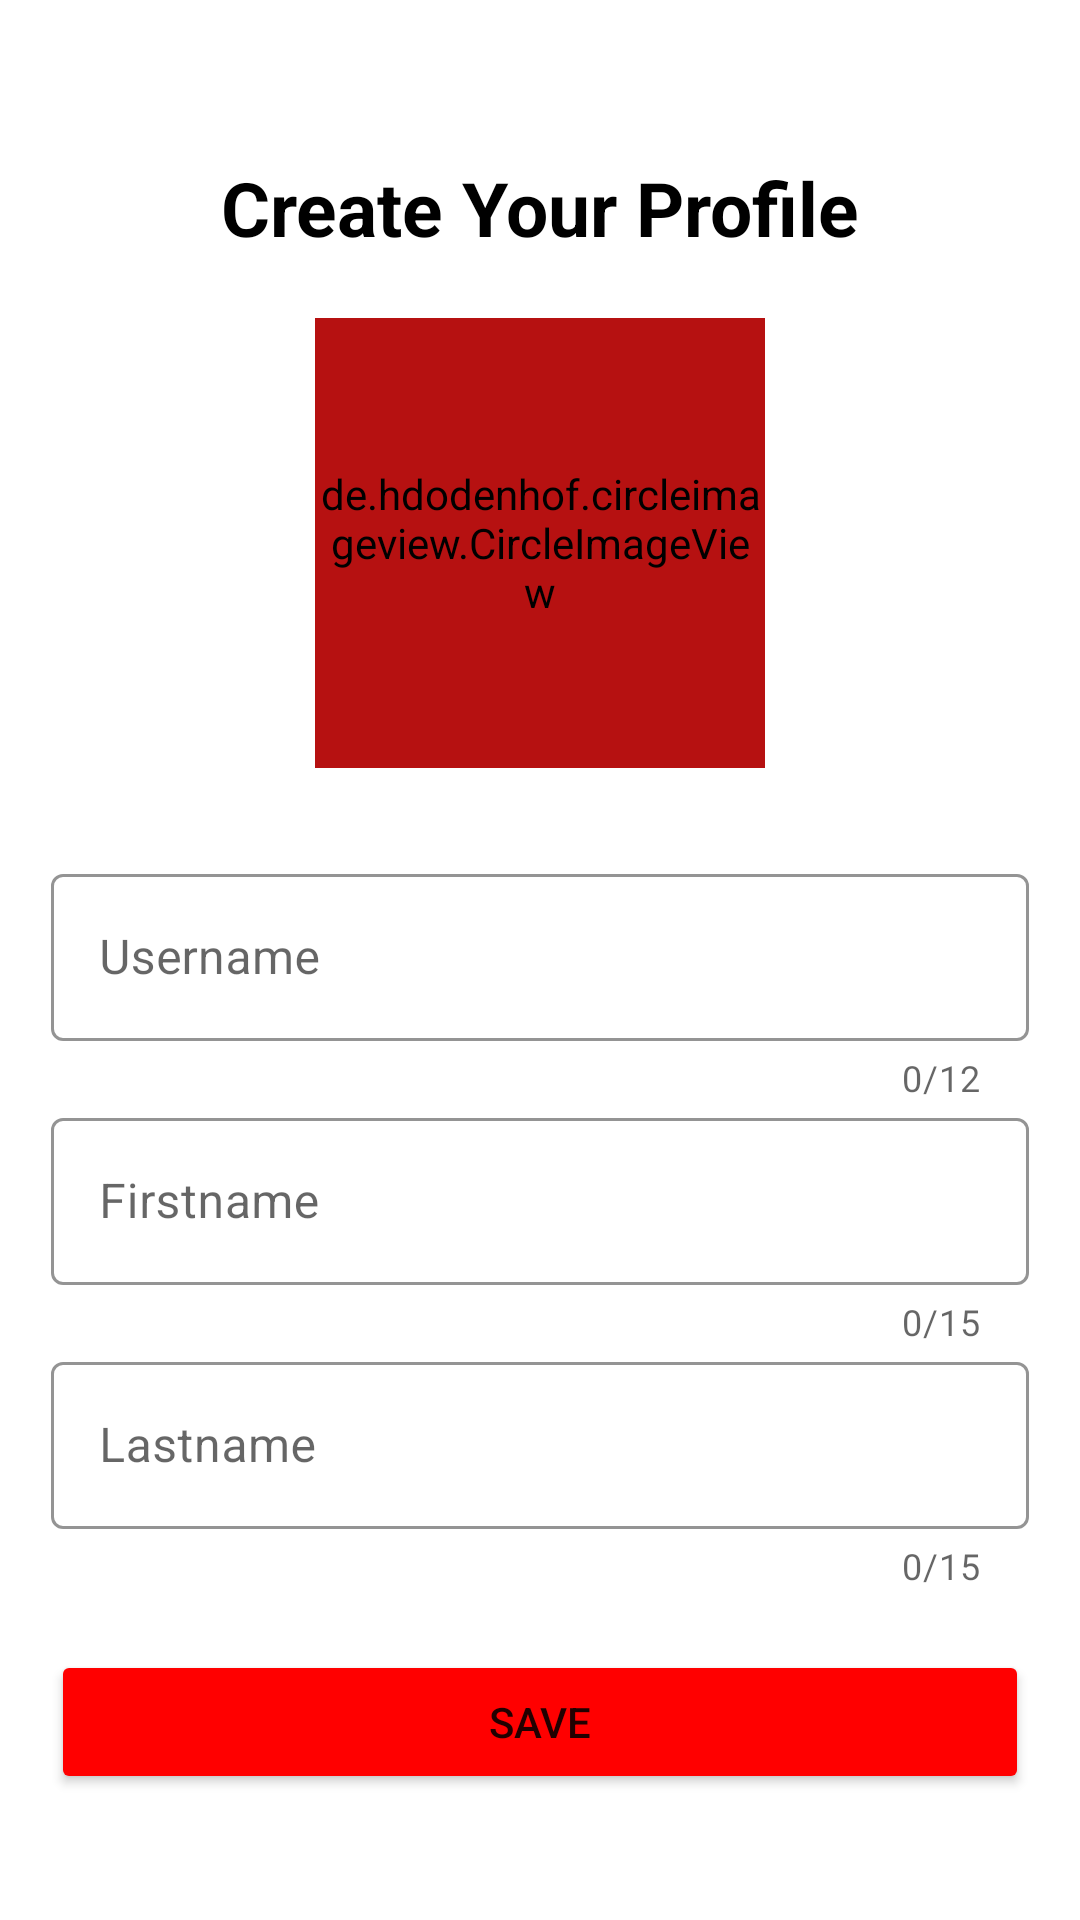

Write the Android layout XML for this screen, with the resource values it uses.
<!-- AndroidManifest.xml: application theme Theme.LearnersGuide -->
<!-- res/layout/activity_create_profile.xml -->
<?xml version="1.0" encoding="utf-8"?>
<ScrollView xmlns:android="http://schemas.android.com/apk/res/android"
    xmlns:app="http://schemas.android.com/apk/res-auto"
    xmlns:tools="http://schemas.android.com/tools"
    android:layout_width="match_parent"
    android:layout_height="match_parent"
    android:backgroundTint="#DA2222"
    android:fillViewport="true"
    tools:context=".ui.CreateProfileActivity">

    <androidx.constraintlayout.widget.ConstraintLayout
        android:layout_width="match_parent"
        android:layout_height="wrap_content">

        <LinearLayout
            android:id="@+id/linearLayout2"
            android:layout_width="match_parent"
            android:layout_height="wrap_content"
            android:orientation="vertical"
            android:padding="17dp"
            android:paddingBottom="20dp"
            app:layout_constraintBottom_toBottomOf="parent"
            app:layout_constraintEnd_toEndOf="parent"
            app:layout_constraintHorizontal_bias="0.5"
            app:layout_constraintStart_toStartOf="parent"
            app:layout_constraintTop_toTopOf="parent">

            <TextView
                android:id="@+id/textView5"
                android:layout_width="wrap_content"
                android:layout_height="wrap_content"
                android:layout_gravity="center"
                android:layout_marginTop="10dp"
                android:text="@string/create_your_profile"
                android:textColor="@color/black"
                android:textSize="25sp"
                android:textStyle="bold" />

            <de.hdodenhof.circleimageview.CircleImageView
                android:id="@+id/profile_img"
                android:layout_width="150dp"
                android:layout_height="150dp"
                android:layout_gravity="center"
                android:layout_marginTop="20dp"
                android:backgroundTint="#B61111"
                android:scaleType="centerCrop"
                android:src="@drawable/ic_baseline_photo_24" />

            <com.google.android.material.textfield.TextInputLayout
                android:id="@+id/txt_input_layout_username"
                style="@style/Widget.MaterialComponents.TextInputLayout.OutlinedBox"
                android:layout_width="match_parent"
                android:layout_height="wrap_content"
                android:layout_marginTop="30dp"
                android:hint="@string/username"
                app:boxStrokeColor="@color/black"
                app:counterEnabled="true"
                app:counterMaxLength="12"
                app:endIconMode="clear_text"
                app:errorEnabled="true"
                app:errorIconDrawable="@drawable/ic_error"
                app:hintTextColor="@color/black">

                <com.google.android.material.textfield.TextInputEditText
                    android:id="@+id/username"
                    android:layout_width="match_parent"
                    android:layout_height="wrap_content"
                    android:inputType="text"
                    android:maxLength="12"
                    android:textColor="@color/black" />

            </com.google.android.material.textfield.TextInputLayout>

            <com.google.android.material.textfield.TextInputLayout
                android:id="@+id/txt_input_layout_firstname"
                style="@style/Widget.MaterialComponents.TextInputLayout.OutlinedBox"
                android:layout_width="match_parent"
                android:layout_height="wrap_content"
                android:hint="@string/firstname"
                app:boxStrokeColor="@color/black"
                app:counterEnabled="true"
                app:counterMaxLength="15"
                app:endIconMode="clear_text"
                app:errorEnabled="true"
                app:errorIconDrawable="@drawable/ic_error"
                app:hintTextColor="@color/black">

                <com.google.android.material.textfield.TextInputEditText
                    android:id="@+id/firstname"
                    android:layout_width="match_parent"
                    android:layout_height="wrap_content"
                    android:inputType="text"
                    android:maxLength="15"
                    android:textColor="@color/black" />

            </com.google.android.material.textfield.TextInputLayout>

            <com.google.android.material.textfield.TextInputLayout
                android:id="@+id/txt_input_layout_lastname"
                style="@style/Widget.MaterialComponents.TextInputLayout.OutlinedBox"
                android:layout_width="match_parent"
                android:layout_height="wrap_content"
                android:hint="@string/lastname"
                app:boxStrokeColor="@color/black"
                app:counterEnabled="true"
                app:counterMaxLength="15"
                app:endIconMode="clear_text"
                app:errorEnabled="true"
                app:errorIconDrawable="@drawable/ic_error"
                app:hintTextColor="@color/black">

                <com.google.android.material.textfield.TextInputEditText
                    android:id="@+id/lastname"
                    android:layout_width="match_parent"
                    android:layout_height="wrap_content"
                    android:inputType="text"
                    android:maxLength="15"
                    android:textColor="@color/black" />

            </com.google.android.material.textfield.TextInputLayout>


            <Button
                android:id="@+id/create_profile_btn"
                android:layout_width="match_parent"
                android:layout_height="wrap_content"
                android:layout_marginTop="20dp"
                android:backgroundTint="@color/red"
                android:text="@string/save"
                app:cornerRadius="50dp" />


        </LinearLayout>

        <ProgressBar
            android:id="@+id/progress_circular"
            android:layout_width="wrap_content"
            android:layout_height="wrap_content"
            android:layout_gravity="center_horizontal"
            android:visibility="gone"
            app:layout_constraintBottom_toBottomOf="parent"
            app:layout_constraintEnd_toEndOf="parent"
            app:layout_constraintStart_toStartOf="parent"
            app:layout_constraintTop_toTopOf="parent" />


    </androidx.constraintlayout.widget.ConstraintLayout>

</ScrollView>
<!-- resources referenced by this layout -->
<resources>
  <color name="black">#FF000000</color>
  <color name="red">#FF0000</color>
  <string name="create_your_profile">Create Your Profile</string>
  <string name="firstname">Firstname</string>
  <string name="lastname">Lastname</string>
  <string name="save">Save</string>
  <string name="username">Username</string>
  <style name="Theme.LearnersGuide" parent="Theme.MaterialComponents.DayNight.DarkActionBar">
          
          <item name="colorPrimary">@color/red</item>
          <item name="colorPrimaryVariant">@color/red</item>
          <item name="colorOnPrimary">@color/white</item>
          
          <item name="colorSecondary">@color/teal_200</item>
          <item name="colorSecondaryVariant">@color/teal_700</item>
          <item name="colorOnSecondary">@color/black</item>
          
          <item name="android:statusBarColor" tools:targetApi="l">?attr/colorPrimaryVariant</item>
          
      </style>
  <color name="white">#FFFFFFFF</color>
  <color name="teal_200">#FF03DAC5</color>
  <color name="teal_700">#FF018786</color>
</resources>
